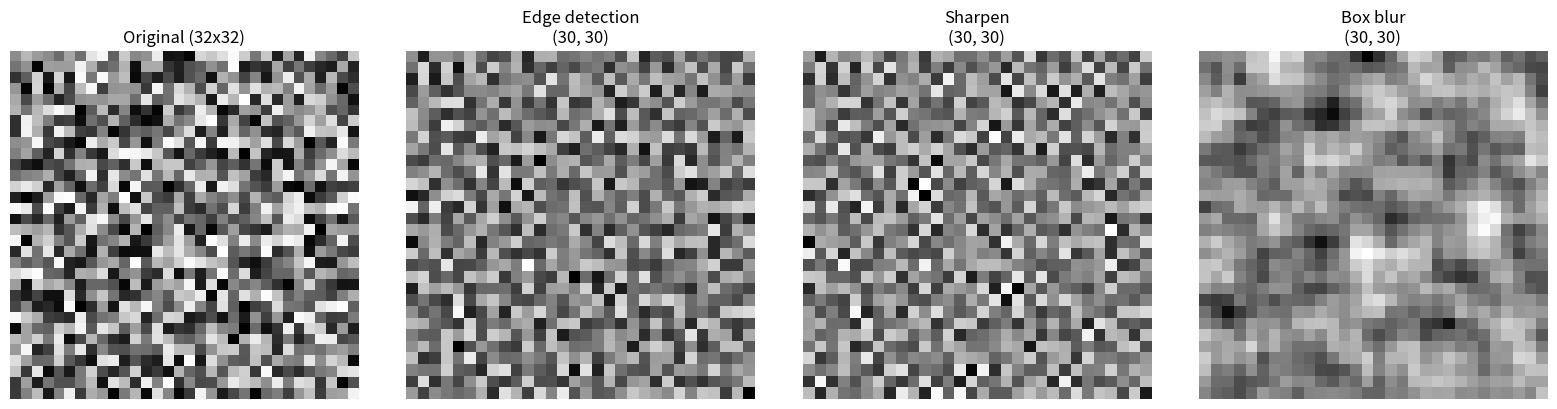
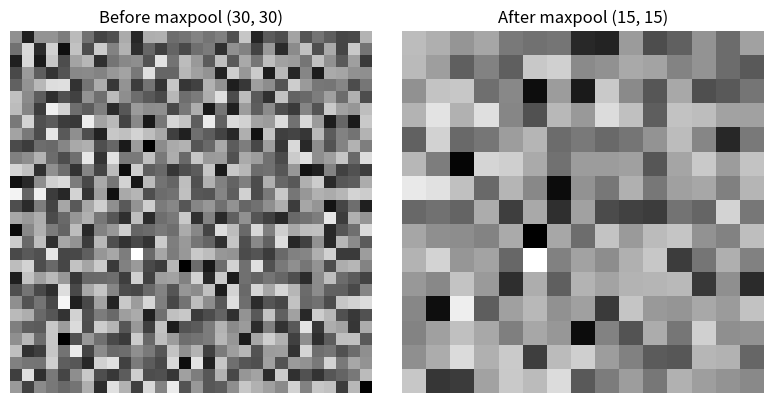

Recreate these plots in Python, in order.
"""
Lab 11 - Convolutional Neural Network (CNN) components from scratch
1. 2D convolution ("valid" mode, i.e. no padding by default) with a
   3x3 kernel applied on a 32x32 input image.
2. Max-pooling.
"""

import numpy as np
import matplotlib.pyplot as plt


def conv2d(image, kernel, stride=1, padding=0):
    """
    image   : 2D numpy array, shape (H, W)
    kernel  : 2D numpy array, shape (kH, kW)
    stride  : int, step size of the sliding window
    padding : int, number of zero-pixels added on each side of the image

    Returns the convolved output as a 2D numpy array.
    Output size = floor((H + 2*padding - kH) / stride) + 1  (same for W)
    """
    if padding > 0:
        image = np.pad(image, ((padding, padding), (padding, padding)), mode="constant")

    H, W = image.shape
    kH, kW = kernel.shape

    out_h = (H - kH) // stride + 1
    out_w = (W - kW) // stride + 1
    output = np.zeros((out_h, out_w))
    for i in range(out_h):
        for j in range(out_w):
            row_start = i * stride
            col_start = j * stride
            patch = image[row_start:row_start + kH, col_start:col_start + kW]
            output[i, j] = np.sum(patch * kernel)

    return output


def maxpool2d(image, pool_size=2, stride=2):
    """
    image     : 2D numpy array, shape (H, W)
    pool_size : size of the (square) pooling window
    stride    : step size between windows

    Returns the max-pooled output as a 2D numpy array.
    Output size = floor((H - pool_size) / stride) + 1  (same for W)
    """
    H, W = image.shape
    out_h = (H - pool_size) // stride + 1
    out_w = (W - pool_size) // stride + 1
    output = np.zeros((out_h, out_w))

    for i in range(out_h):
        for j in range(out_w):
            row_start = i * stride
            col_start = j * stride
            patch = image[row_start:row_start + pool_size, col_start:col_start + pool_size]
            output[i, j] = np.max(patch)

    return output


if __name__ == "__main__":
    np.random.seed(0)

    # a 32x32 "image" (e.g. a single greyscale channel)
    image = np.random.rand(32, 32)

    # a few standard 3x3 kernels to try
    kernels = {
        "Edge detection": np.array([[-1, -1, -1],
                                     [-1,  8, -1],
                                     [-1, -1, -1]]),
        "Sharpen": np.array([[ 0, -1,  0],
                              [-1,  5, -1],
                              [ 0, -1,  0]]),
        "Box blur": np.ones((3, 3)) / 9.0,
    }

    fig, axes = plt.subplots(1, len(kernels) + 1, figsize=(4 * (len(kernels) + 1), 4))
    axes[0].imshow(image, cmap="gray")
    axes[0].set_title("Original (32x32)")
    axes[0].axis("off")

    for ax, (name, kernel) in zip(axes[1:], kernels.items()):
        conv_out = conv2d(image, kernel, stride=1, padding=0)
        print(f"{name}: input {image.shape} -> conv output {conv_out.shape}")
        ax.imshow(conv_out, cmap="gray")
        ax.set_title(f"{name}\n{conv_out.shape}")
        ax.axis("off")

    plt.tight_layout()
    plt.savefig("lab11_convolution_outputs.png")
    plt.show()

    # maxpool demo, applied to the edge-detected output
    conv_out = conv2d(image, kernels["Edge detection"], stride=1, padding=0)
    pooled = maxpool2d(conv_out, pool_size=2, stride=2)
    print(f"\nMaxpool: conv output {conv_out.shape} -> pooled output {pooled.shape}")

    fig, axes = plt.subplots(1, 2, figsize=(8, 4))
    axes[0].imshow(conv_out, cmap="gray")
    axes[0].set_title(f"Before maxpool {conv_out.shape}")
    axes[0].axis("off")
    axes[1].imshow(pooled, cmap="gray")
    axes[1].set_title(f"After maxpool {pooled.shape}")
    axes[1].axis("off")
    plt.tight_layout()
    plt.savefig("lab11_maxpool_output.png")
    plt.show()
